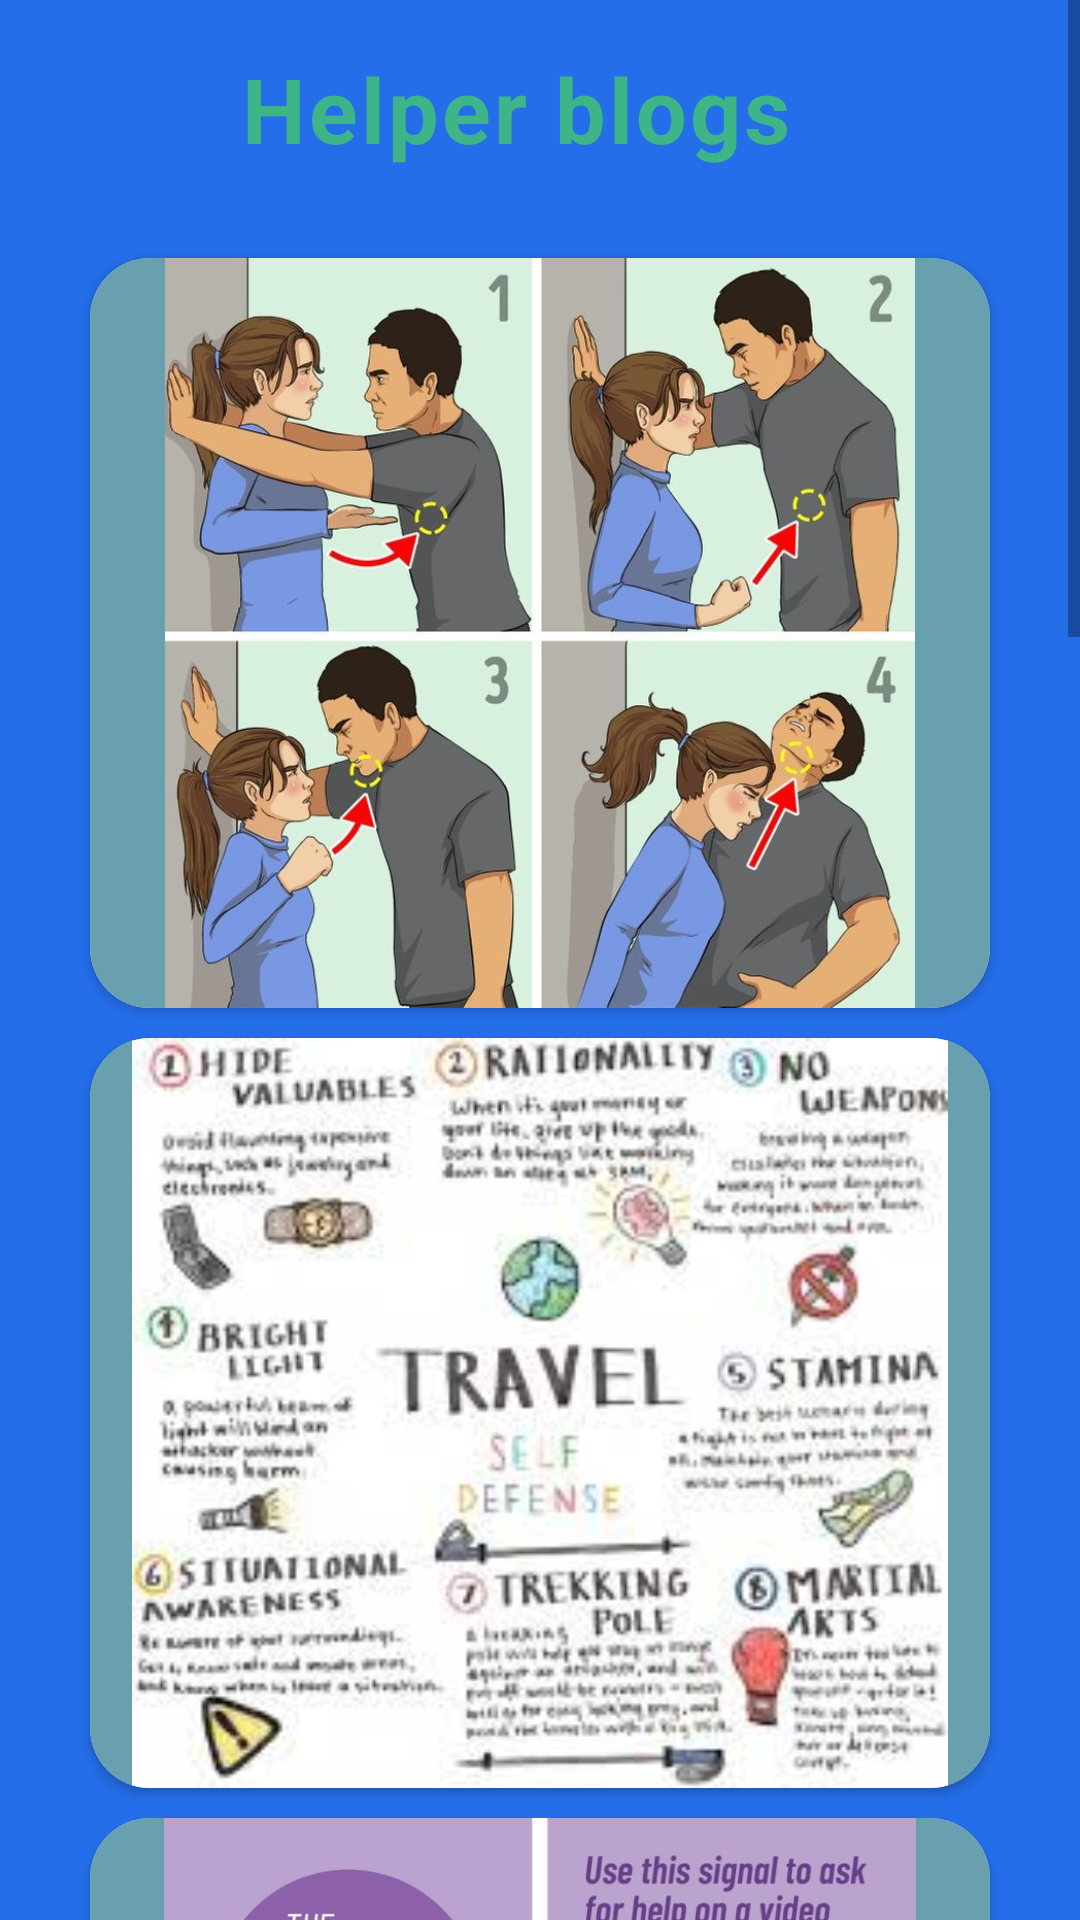

The Android layout XML behind this screen, and the referenced resources:
<!-- AndroidManifest.xml: application theme Isafe0 -->
<!-- res/layout/activity_helper_blogs.xml -->
<?xml version="1.0" encoding="utf-8"?>
<ScrollView xmlns:android="http://schemas.android.com/apk/res/android"
    xmlns:app="http://schemas.android.com/apk/res-auto"
    xmlns:tools="http://schemas.android.com/tools"
    android:layout_height="match_parent"
    android:layout_gravity="center"
    android:background="@color/white"
    android:layout_width="385dp"
    android:fillViewport="true"
    android:id="@+id/ScrollView">

    <androidx.appcompat.widget.LinearLayoutCompat
        android:orientation="vertical"
        android:layout_width="match_parent"
        android:layout_height="match_parent"
        android:background="@color/royalblue"
        tools:context=".MainActivity">


        <TextView
            android:id="@+id/isafe"
            android:layout_width="200dp"
            android:layout_height="70dp"
            android:layout_marginTop="16dp"
            android:textStyle="bold"
            android:layout_gravity="center"
            android:textAppearance="@style/TextAppearance.Material3.BodySmall"
            android:textColor="@color/mintgreen"
            android:textSize="30dp"
            android:text="Helper blogs"
            app:layout_constraintEnd_toEndOf="parent"
            app:layout_constraintHorizontal_bias="0.018"
            app:layout_constraintStart_toStartOf="parent"
            app:layout_constraintTop_toTopOf="parent" />

        <androidx.cardview.widget.CardView
            android:id="@+id/card1"
            android:layout_width="300dp"
            android:layout_height="250dp"
            android:layout_gravity="center"
            app:cardCornerRadius="20dp">

            <ImageView
                android:layout_width="match_parent"
                android:layout_height="match_parent"
                android:src="@drawable/ph6"
                android:background="@color/bluecry"/>

        </androidx.cardview.widget.CardView>

        <androidx.cardview.widget.CardView
            android:id="@+id/card2"
            android:layout_width="300dp"
            android:layout_marginTop="10dp"
            android:layout_height="250dp"
            android:layout_gravity="center"
            app:cardCornerRadius="20dp">

            <ImageView
                android:layout_width="match_parent"
                android:layout_height="match_parent"
                android:src="@drawable/ph1"
                android:background="@color/bluecry"/>

        </androidx.cardview.widget.CardView>

        <androidx.cardview.widget.CardView
            android:id="@+id/card3"
            android:layout_width="300dp"
            android:layout_marginTop="10dp"
            android:layout_height="250dp"
            android:layout_gravity="center"
            app:cardCornerRadius="20dp">

            <ImageView
                android:layout_width="match_parent"
                android:layout_height="match_parent"
                android:src="@drawable/ph3"
                android:background="@color/bluecry"/>

        </androidx.cardview.widget.CardView>

        <androidx.cardview.widget.CardView
            android:id="@+id/card4"
            android:layout_width="300dp"
            android:layout_marginTop="10dp"
            android:layout_height="250dp"
            android:layout_gravity="center"
            app:cardCornerRadius="20dp">

            <ImageView
                android:layout_width="match_parent"
                android:layout_height="match_parent"
                android:src="@drawable/ph2"
                android:background="@color/bluecry"/>

        </androidx.cardview.widget.CardView>

        <androidx.cardview.widget.CardView
            android:id="@+id/card5"
            android:layout_width="300dp"
            android:layout_marginTop="10dp"
            android:layout_height="250dp"
            android:layout_gravity="center"
            app:cardCornerRadius="20dp">

            <ImageView
                android:layout_width="match_parent"
                android:layout_height="match_parent"
                android:src="@drawable/ph4"
                android:background="@color/bluecry"/>

        </androidx.cardview.widget.CardView>

        <androidx.cardview.widget.CardView
            android:id="@+id/card6"
            android:layout_width="300dp"
            android:layout_marginTop="10dp"
            android:layout_height="250dp"
            android:layout_gravity="center"
            app:cardCornerRadius="20dp">

            <ImageView
                android:layout_width="match_parent"
                android:layout_height="match_parent"
                android:src="@drawable/ph5"
                android:background="@color/bluecry"/>

        </androidx.cardview.widget.CardView>

        <androidx.cardview.widget.CardView
            android:id="@+id/card7"
            android:layout_width="300dp"
            android:layout_marginTop="10dp"
            android:layout_height="250dp"
            android:layout_gravity="center"
            app:cardCornerRadius="20dp">

            <ImageView
                android:layout_width="match_parent"
                android:layout_height="match_parent"
                android:src="@drawable/ph1"
                android:background="@color/bluecry"/>

        </androidx.cardview.widget.CardView>

        <TextView
            android:id="@+id/text0"
            android:layout_width="128dp"
            android:layout_height="34dp"
            android:layout_marginTop="00dp"
            app:layout_constraintBottom_toBottomOf="parent"
            app:layout_constraintEnd_toEndOf="parent"
            app:layout_constraintHorizontal_bias="1.0"
            app:layout_constraintStart_toStartOf="parent"
            app:layout_constraintTop_toBottomOf="@+id/isafe"
            app:layout_constraintVertical_bias="0.0"
            tools:ignore="DuplicateIds" />

    </androidx.appcompat.widget.LinearLayoutCompat>

</ScrollView>
<!-- resources referenced by this layout -->
<resources>
  <color name="bluecry">#68a0b0</color>
  <color name="mintgreen">#3eb489</color>
  <color name="royalblue">#246ee9</color>
  <color name="white">#FFFFFFFF</color>
  <!-- drawable ph1: jpg bitmap (drawable, 13755 bytes) -->
  <!-- drawable ph2: jpg bitmap (drawable, 32381 bytes) -->
  <!-- drawable ph3: jpg bitmap (drawable, 47207 bytes) -->
  <!-- drawable ph4: jpg bitmap (drawable, 15776 bytes) -->
  <!-- drawable ph5: jpg bitmap (drawable, 10996 bytes) -->
  <!-- drawable ph6: jpg bitmap (drawable, 93302 bytes) -->
  <style name="Isafe0" parent="Theme.MaterialComponents.DayNight.NoActionBar">
          
          <item name="colorPrimary">@color/royalblue</item>
          <item name="colorPrimaryVariant">@color/blue</item>
  
          <item name="colorOnPrimary">@color/white</item>
          
          <item name="colorSecondary">@color/teal_200</item>
          <item name="colorSecondaryVariant">@color/teal_700</item>
          <item name="colorOnSecondary">@color/black</item>
          
          <item name="android:statusBarColor">?attr/colorPrimaryVariant</item>
          
      </style>
  <color name="blue">#FF3700B3</color>
  <color name="teal_200">#FF03DAC5</color>
  <color name="teal_700">#FF018786</color>
  <color name="black">#FF000000</color>
</resources>
